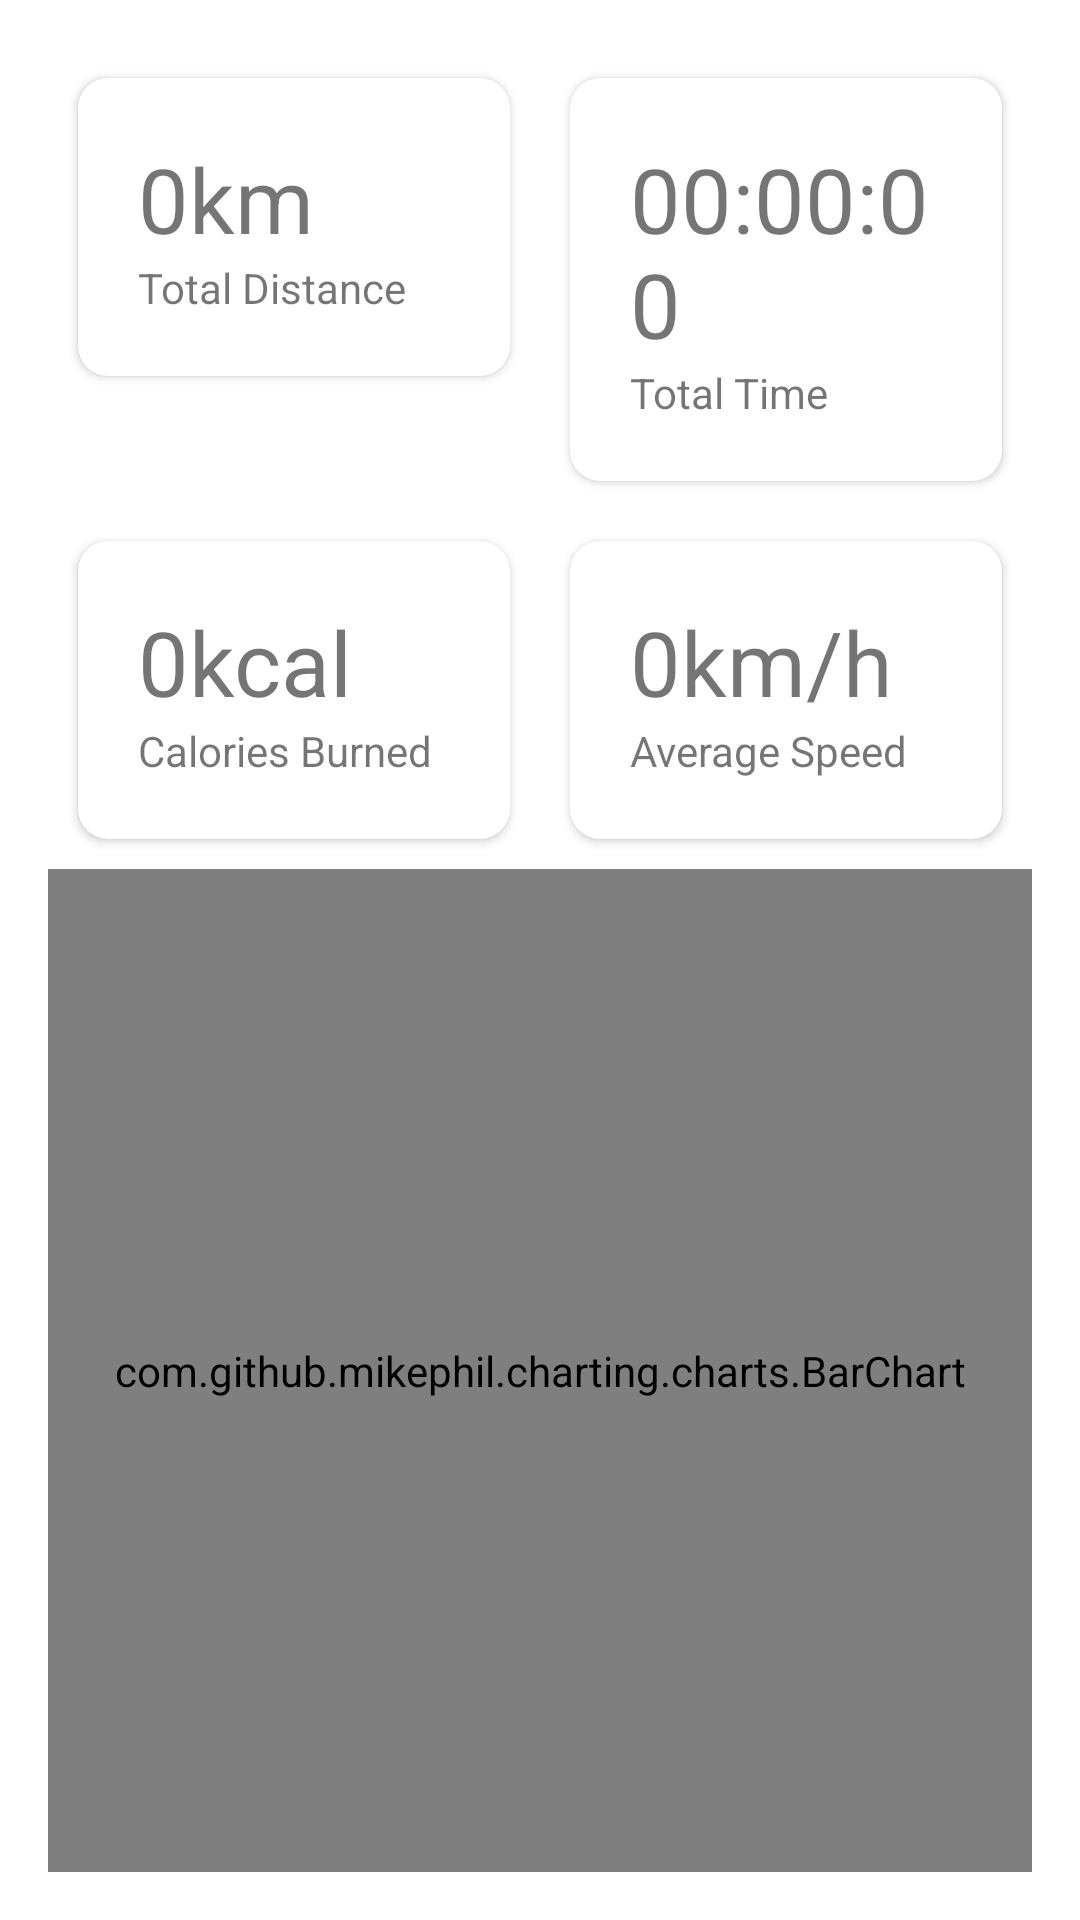

The Android layout XML behind this screen, and the referenced resources:
<!-- AndroidManifest.xml: application theme AppTheme -->
<!-- res/layout/fragment_statistics.xml -->
<?xml version="1.0" encoding="utf-8"?>
<LinearLayout xmlns:android="http://schemas.android.com/apk/res/android"
    xmlns:app="http://schemas.android.com/apk/res-auto"
    xmlns:tools="http://schemas.android.com/tools"
    android:layout_width="match_parent"
    android:layout_height="match_parent"
    android:orientation="vertical"
    android:padding="16dp">


    <LinearLayout
        android:layout_width="match_parent"
        android:layout_height="wrap_content"
        android:weightSum="10">


        <androidx.cardview.widget.CardView
            android:layout_width="0dp"
            android:layout_height="wrap_content"
            android:layout_margin="10dp"
            android:layout_weight="5"
            app:cardCornerRadius="10dp">

            <LinearLayout
                android:layout_width="wrap_content"
                android:layout_height="wrap_content"
                android:layout_margin="10dp"
                android:orientation="vertical"
                android:padding="10dp"
                app:layout_constraintEnd_toEndOf="parent"
                app:layout_constraintStart_toStartOf="@+id/guideline2"
                app:layout_constraintTop_toTopOf="parent">

                <com.google.android.material.textview.MaterialTextView
                    android:id="@+id/tvTotalDistance"
                    android:layout_width="wrap_content"
                    android:layout_height="wrap_content"
                    android:text="0km"
                    android:textSize="30sp"
                    app:layout_constraintBottom_toTopOf="@+id/tvTotalDistanceInfo"
                    app:layout_constraintEnd_toEndOf="parent"
                    app:layout_constraintStart_toStartOf="@+id/guideline2" />

                <com.google.android.material.textview.MaterialTextView
                    android:id="@+id/tvTotalDistanceInfo"
                    android:layout_width="wrap_content"
                    android:layout_height="wrap_content"
                    android:text="Total Distance"
                    app:layout_constraintBottom_toTopOf="@+id/tvAverageSpeedInfo"
                    app:layout_constraintEnd_toEndOf="@+id/tvTotalDistance"
                    app:layout_constraintHorizontal_bias="0.5"
                    app:layout_constraintStart_toStartOf="@+id/tvTotalDistance"
                    app:layout_constraintTop_toTopOf="parent" />

            </LinearLayout>
        </androidx.cardview.widget.CardView>

        <androidx.cardview.widget.CardView
            android:layout_width="0dp"
            android:layout_height="wrap_content"
            android:layout_margin="10dp"
            android:layout_weight="5"
            app:cardCornerRadius="10dp">


            <LinearLayout
                android:layout_width="wrap_content"
                android:layout_height="wrap_content"
                android:layout_margin="10dp"
                android:orientation="vertical"
                android:padding="10dp"
                app:layout_constraintBottom_toTopOf="@+id/guideline"
                app:layout_constraintEnd_toStartOf="@+id/guideline2"
                app:layout_constraintStart_toStartOf="parent"
                app:layout_constraintTop_toTopOf="parent">

                <com.google.android.material.textview.MaterialTextView
                    android:id="@+id/tvTotalTime"
                    android:layout_width="wrap_content"
                    android:layout_height="wrap_content"
                    android:text="00:00:00"
                    android:textSize="30sp"
                    app:layout_constraintBottom_toTopOf="@+id/tvTotalTimeInfo"
                    app:layout_constraintEnd_toStartOf="@+id/guideline2"
                    app:layout_constraintStart_toStartOf="parent" />

                <com.google.android.material.textview.MaterialTextView
                    android:id="@+id/tvTotalTimeInfo"
                    android:layout_width="wrap_content"
                    android:layout_height="wrap_content"
                    android:text="Total Time"
                    app:layout_constraintBottom_toTopOf="@+id/tvTotalCaloriesInfo"
                    app:layout_constraintEnd_toEndOf="@+id/tvTotalTime"
                    app:layout_constraintHorizontal_bias="0.5"
                    app:layout_constraintStart_toStartOf="@+id/tvTotalTime"
                    app:layout_constraintTop_toTopOf="parent" />

            </LinearLayout>
        </androidx.cardview.widget.CardView>

    </LinearLayout>


    <LinearLayout
        android:layout_width="match_parent"
        android:layout_height="wrap_content"
        android:weightSum="10">

        <androidx.cardview.widget.CardView
            android:layout_width="0dp"
            android:layout_height="wrap_content"
            android:layout_margin="10dp"
            android:layout_weight="5"
            app:cardCornerRadius="10dp">

            <LinearLayout
                android:layout_width="wrap_content"
                android:layout_height="wrap_content"
                android:layout_margin="10dp"
                android:orientation="vertical"
                android:padding="10dp"
                app:layout_constraintStart_toStartOf="parent"
                app:layout_constraintTop_toTopOf="parent">


                <com.google.android.material.textview.MaterialTextView
                    android:id="@+id/tvTotalCalories"
                    android:layout_width="wrap_content"
                    android:layout_height="wrap_content"
                    android:text="0kcal"
                    android:textSize="30sp"

                    app:layout_constraintBottom_toTopOf="@+id/tvTotalCaloriesInfo"
                    app:layout_constraintEnd_toStartOf="@+id/guideline2"
                    app:layout_constraintStart_toStartOf="parent" />

                <com.google.android.material.textview.MaterialTextView
                    android:id="@+id/tvTotalCaloriesInfo"
                    android:layout_width="wrap_content"
                    android:layout_height="wrap_content"
                    android:text="Calories Burned"
                    app:layout_constraintBottom_toTopOf="@+id/guideline"
                    app:layout_constraintEnd_toEndOf="@+id/tvTotalCalories"
                    app:layout_constraintHorizontal_bias="0.5"
                    app:layout_constraintStart_toStartOf="@+id/tvTotalCalories"
                    app:layout_constraintTop_toTopOf="parent" />

            </LinearLayout>

        </androidx.cardview.widget.CardView>

        <androidx.cardview.widget.CardView
            android:layout_width="0dp"
            android:layout_height="wrap_content"
            android:layout_margin="10dp"
            android:layout_weight="5"
            app:cardCornerRadius="10dp">


            <LinearLayout
                android:layout_width="wrap_content"
                android:layout_height="wrap_content"
                android:layout_margin="10dp"
                android:orientation="vertical"
                android:padding="10dp"
                app:layout_constraintEnd_toEndOf="parent"
                app:layout_constraintStart_toStartOf="@+id/guideline2"
                app:layout_constraintTop_toBottomOf="@+id/linearLayout2">

                <com.google.android.material.textview.MaterialTextView
                    android:id="@+id/tvAverageSpeed"
                    android:layout_width="wrap_content"
                    android:layout_height="wrap_content"
                    android:text="0km/h"
                    android:textSize="30sp"
                    app:layout_constraintBottom_toTopOf="@+id/tvAverageSpeedInfo"
                    app:layout_constraintEnd_toEndOf="parent"
                    app:layout_constraintStart_toStartOf="@+id/guideline2" />

                <com.google.android.material.textview.MaterialTextView
                    android:id="@+id/tvAverageSpeedInfo"
                    android:layout_width="wrap_content"
                    android:layout_height="wrap_content"
                    android:text="Average Speed"
                    app:layout_constraintBottom_toTopOf="@+id/guideline"
                    app:layout_constraintEnd_toEndOf="@+id/tvAverageSpeed"
                    app:layout_constraintHorizontal_bias="0.5"
                    app:layout_constraintStart_toStartOf="@+id/tvAverageSpeed"
                    app:layout_constraintTop_toTopOf="parent" />

            </LinearLayout>

        </androidx.cardview.widget.CardView>

    </LinearLayout>





    <com.github.mikephil.charting.charts.BarChart
        android:id="@+id/barChart"
        android:layout_width="match_parent"
        android:layout_height="match_parent" />

</LinearLayout>
<!-- resources referenced by this layout -->
<resources>
  <style name="AppTheme" parent="Theme.MaterialComponents.DayNight.NoActionBar">
          <item name="android:statusBarColor">@color/primaryColor</item>
  
          
          <item name="colorPrimary">@color/darkGray</item>
          <item name="colorSecondary">@color/colorPrimaryDark</item>
          <item name="android:colorBackground">@color/primaryColor</item>
          <item name="colorError">@color/errorColor</item>
  
          
          <item name="colorPrimaryVariant">@color/darkGray</item>
           
  
          <item name="alertDialogTheme">@style/AlertDialogTheme</item>
      </style>
  <color name="primaryColor">#fff</color>
  <color name="darkGray">#696969</color>
  <color name="errorColor">#D50000</color>
  <style name="AlertDialogTheme" parent="ThemeOverlay.MaterialComponents.Dialog.Alert">
          <item name="buttonBarPositiveButtonStyle">@style/PositiveButtonStyle</item>
          <item name="buttonBarNegativeButtonStyle">@style/NegativeButtonStyle</item>
      </style>
  <style name="PositiveButtonStyle" parent="Widget.MaterialComponents.Button.TextButton.Dialog">
          <item name="android:textColor">@color/colorAccent</item>
      </style>
  <style name="NegativeButtonStyle" parent="Widget.MaterialComponents.Button.TextButton.Dialog">
          <item name="android:textColor">@color/colorAccent</item>
      </style>
  <color name="colorAccent">#03A9F4</color>
  <!-- not gathered from this repository: default colours our renderer supplied (Android Studio template values) -->
  <color name="colorPrimaryDark">#FF3700B3</color>
</resources>
